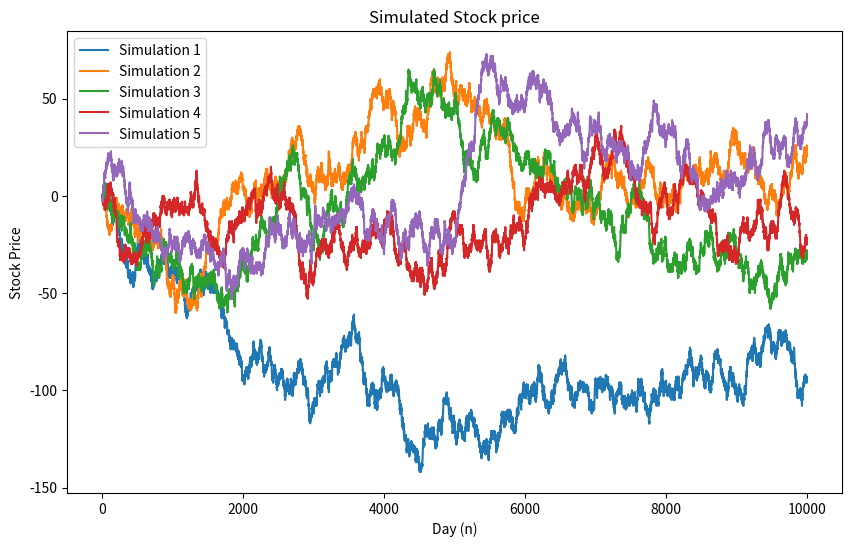

Write Python code to recreate this figure.
import numpy as np
import matplotlib.pyplot as plt

n = 10000
num_simulations = 5
plt.figure(figsize=(10, 6))

def simulation(size, number_of_simulations):
    for i in range(number_of_simulations):
        s = np.random.choice([-1, 1], size=size)
        X_n = np.cumsum(s)
        plt.plot(range(1,1+size) ,X_n, label=f'Simulation {i+1}')
    plt.title("Simulated Stock price")
    plt.xlabel("Day (n)")
    plt.ylabel("Stock Price")
    plt.legend()
    plt.show()
simulation(n,num_simulations)